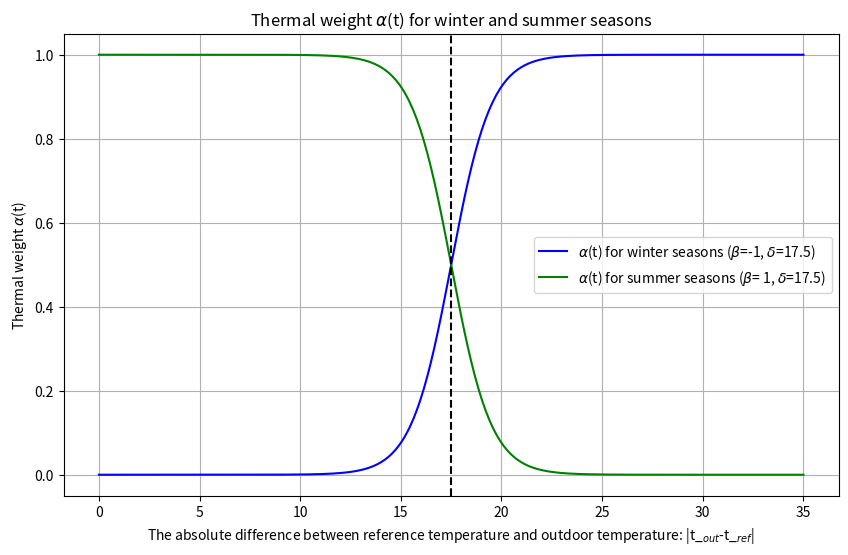

Source code (Python):
import numpy as np
import matplotlib.pyplot as plt

# Define the original optimized function
def optimized_outdoor_diff(x, beta=1, delta=17.5):
    return 1 / (1 + np.exp(-beta * (x - delta)))

# Define the reversed function
def reversed_optimized_outdoor_diff(x, beta=1, delta=17.5):
    return 1 / (1 + np.exp(beta * (x - delta)))

# Generate x values
x = np.linspace(0, 35, 400)

# Calculate y values for both functions
y_original = optimized_outdoor_diff(x)
y_reversed = reversed_optimized_outdoor_diff(x)

# Plotting both functions
plt.figure(figsize=(10, 6))
plt.plot(x, y_original, label=r'$\alpha$(t) for winter seasons ($\beta$=-1, $\delta$=17.5)', color='blue')
plt.plot(x, y_reversed, label=r'$\alpha$(t) for summer seasons ($\beta$= 1, $\delta$=17.5)', color='green')
plt.title(r'Thermal weight $\alpha$(t) for winter and summer seasons')
plt.xlabel('The absolute difference between reference temperature and outdoor temperature: |t_$_{out}$-t_$_{ref}$|')
plt.ylabel(r'Thermal weight $\alpha$(t)')
plt.axvline(x=17.5, color='black', linestyle='--')
plt.legend()
plt.grid(True)
plt.show()
